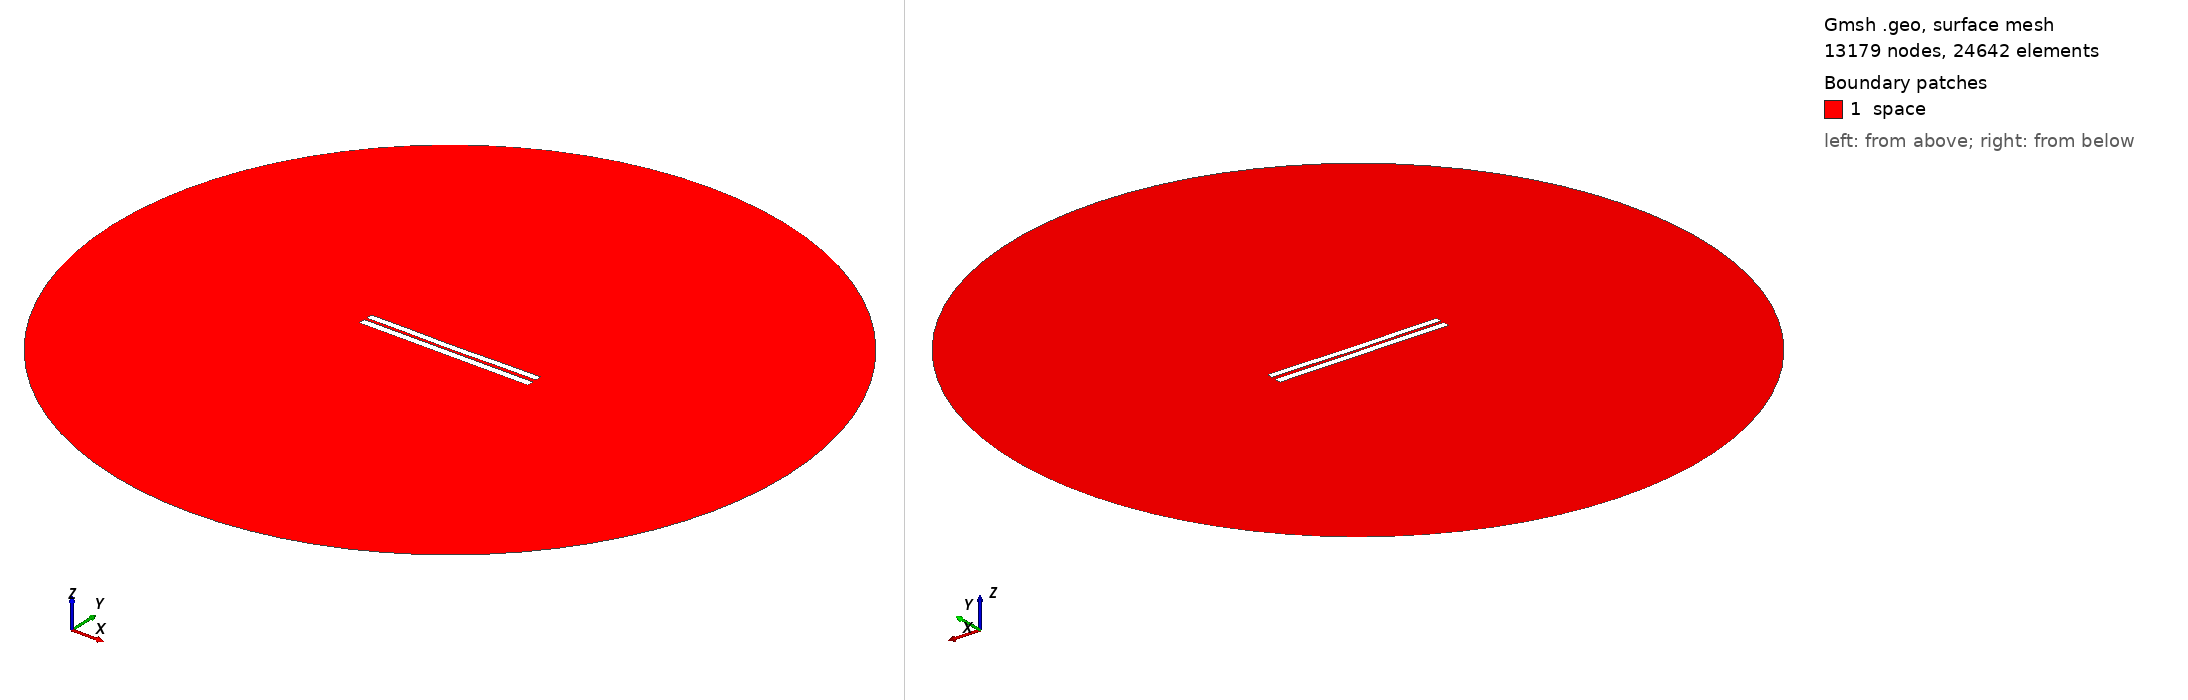

Gmsh geometry script, surface-meshed: 13179 nodes, 24642 surface elements. Boundary patches (legend numbers): 1 space. Left view from above one corner, right view from below the opposite corner. Legend entries are the model's physical surfaces. The drawing asked Gmsh for element sizes between 1% and 20% of the model's largest extent; the script's own settings can give other sizes.

=== 3639.geo (drawn) ===
//---------------------------------------
// Geometry kernel
//---------------------------------------

SetFactory("OpenCASCADE");



//---------------------------------------
// Parameters of the geometry
//---------------------------------------

// Overetch of the upper plate
overetch = 0.125;

// Distance between the plates
distance = 1.5;

// Discretization over the x axis (for the deformation)
nx = 50; 

// Length of the plate
L = 100 - overetch; 

// Number of modes
n = 4; 

// 1st mode coefficient
coeff(1) = 0.15;
beta(1) = 0.596864 * 3.1415926535 / L;

// 2nd mode coefficient
coeff(2) = -0.15;
beta(2) = 1.49418 * 3.1415926535 / L;

// 3rd mode coefficient
coeff(3) = 0.0;
beta(3) = 2.50025 * 3.1415926535 / L;

// 4th mode coefficient
coeff(4) = 0.07499999999999998;
beta(4) = 3.49999 * 3.1415926535 / L;



//---------------------------------------
// Upper plate (deformed rectangle)
//---------------------------------------

// Coordiantes of the upper plate
xmin = -50;
xmax = 50 - overetch;

// Height of the upper plate
yheight = 4 - 2 * overetch;

// Indexes of the points
UpperID[] = {};
LowerID[] = {};
LeftID[] = {};
RightID[] = {};

// Point index
p = 1;

// Horizontal edges
For i In {1:nx}
    x = xmin + (i-1)*(xmax - xmin)/(nx-1);

    y_bottom = distance / 2 + overetch;
    For j In {1:n}
        C = (Cosh(beta(j)*L) + Cos(beta(j)*L)) / (Sinh(beta(j)*L) + Sin(beta(j)*L));
        y_bottom  = y_bottom + coeff(j) * (Cosh(beta(j)*(x+50)) - Cos(beta(j)*(x+50)) - C * (Sinh(beta(j)*(x+50)) - Sin(beta(j)*(x+50))));
    EndFor

    y_top = y_bottom + yheight;

    Point(p) = {x, y_top, 0, 1.0};
    UpperID[i] = p;
    p = p + 1;

    Point(p) = {x, y_bottom, 0, 1.0};
    LowerID[i] = p;
    p = p + 1;
EndFor

// Create point lists
UpperPts[] = {}; LowerPts[] = {};
For i In {1:nx}
  UpperPts[] += {UpperID[i]};
  LowerPts[] += {LowerID[i]};
EndFor

// Build splines
Spline(1) = {UpperPts[]};
Spline(2) = {LowerPts[]};
Line(3) = {LowerPts[nx-1], UpperPts[nx-1]};
Line(4) = {LowerPts[0], UpperPts[0]};

// Build the plane surface
Curve Loop(1) = {2, 3, -1, -4};
Plane Surface(1) = {1};



//---------------------------------------
// Lower plate (rectangle)
//---------------------------------------

// Vertices
Point(1001) = {-50, -1, 0, 1.0};
Point(1002) = { 50, -1, 0, 1.0};
Point(1003) = { 50,  -5, 0, 1.0};
Point(1004) = {-50,  -5, 0, 1.0};

// Edges
Line(5) = {1001, 1002};
Line(6) = {1002, 1003};
Line(7) = {1003, 1004};
Line(8) = {1004, 1001};

// Plane surface
Line Loop(2) = {5, 6, 7, 8};
Plane Surface(2) = {2}; 



//---------------------------------------
// Outer (fictious) boundary
//---------------------------------------

// Points
Point(1005) = {0, 0, 0};       // Center
Point(1006) = {200, 0, 0};     // Start point
Point(1007) = {0, 200, 0};     // 90 degrees
Point(1008) = {-200, 0, 0};    // 180 degrees
Point(1009) = {0, -200, 0};    // 270 degrees

// Circle arcs (each needs start, center, end)
Circle(9) = {1006, 1005, 1007};
Circle(10) = {1007, 1005, 1008};
Circle(11) = {1008, 1005, 1009};
Circle(12) = {1009, 1005, 1006};

// Plane surface for the entire domain
Curve Loop(3) = {9, 10, 11, 12};
Surface(3) = {3};

// Subtract the plates from the whole domain to obtain the actual domain where we want to solve the equations
BooleanDifference{ Surface{3}; Delete; }{ Surface{1}; Surface{2}; Delete; }




//---------------------------------------
// Transfinite Lines/Curves
//---------------------------------------

// Set the number of points on the boundaries
r = 7;

// Plates
Transfinite Curve {1, 2} = 50*r Using Progression 1;
Transfinite Curve {3, 4} = 2*r Using Progression 1;
Transfinite Line {5, 7} = 50*r Using Progression 1;
Transfinite Line {6, 8} = 2*r Using Progression 1;

// Outer boundary
Transfinite Line {9, 10, 11, 12} = 20 Using Progression 1;



//---------------------------------------
// Physical groups
//---------------------------------------                

// Physical curves (boundaries)
Physical Line("force_segment", 10) = {2};
Physical Line("upper_plate", 11) = {1, 3, 4};
Physical Line("lower_plate", 12) = {5, 6, 7, 8};
Physical Line("boundary", 20) = {9, 10, 11, 12};

// Physical Surfaces
Physical Surface("space", 30) = {3};



//---------------------------------------
// 6. Generate the Mesh
//---------------------------------------

// 2D mesh generation
Mesh 2;
